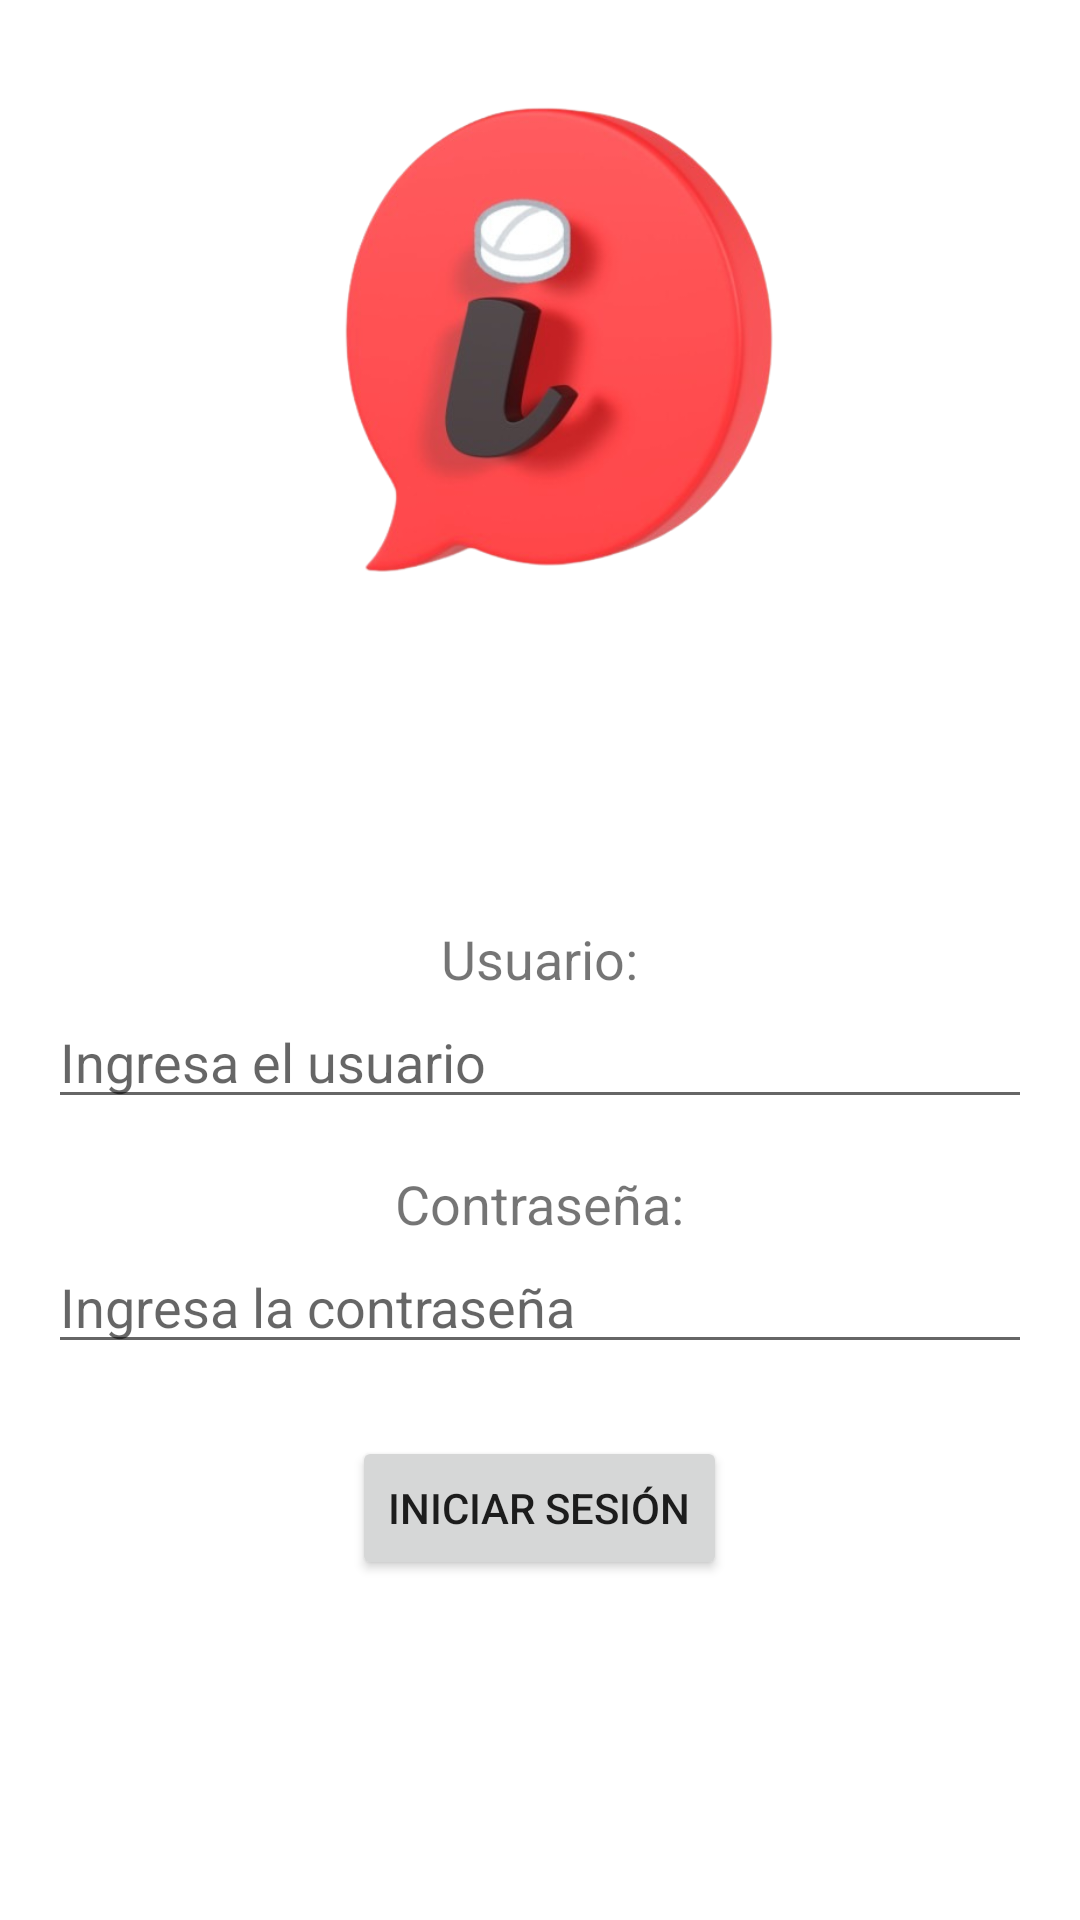

Produce the Android XML layout that renders to this screen, including the resource entries it uses.
<!-- AndroidManifest.xml: application theme Theme.AlarmManager -->
<!-- res/layout/activity_login.xml -->
<?xml version="1.0" encoding="utf-8"?>
<LinearLayout xmlns:android="http://schemas.android.com/apk/res/android"
    android:layout_width="match_parent"
    android:layout_height="match_parent"
    android:orientation="vertical"
    android:gravity="center"
    android:padding="16dp">

    
    <ImageView
        android:id="@+id/logoImage"
        android:layout_width="wrap_content"
        android:layout_height="0dp"
        android:layout_weight="1"
        android:src="@drawable/logo"
        android:contentDescription="@string/logo_desc"
        android:scaleType="centerInside" />

    
    <LinearLayout
        android:layout_width="match_parent"
        android:layout_height="wrap_content"
        android:orientation="vertical"
        android:gravity="center"
        android:layout_weight="1">

        
        <TextView
            android:layout_width="wrap_content"
            android:layout_height="wrap_content"
            android:text="Usuario:"
            android:textSize="18sp" />

        <EditText
            android:id="@+id/usernameEditText"
            android:layout_width="match_parent"
            android:layout_height="wrap_content"
            android:hint="Ingresa el usuario" />

        
        <View
            android:layout_width="match_parent"
            android:layout_height="16dp" />

        
        <TextView
            android:layout_width="wrap_content"
            android:layout_height="wrap_content"
            android:text="Contraseña:"
            android:textSize="18sp" />

        <EditText
            android:id="@+id/passwordEditText"
            android:layout_width="match_parent"
            android:layout_height="wrap_content"
            android:hint="Ingresa la contraseña"
            android:inputType="textPassword" />

        
        <Button
            android:id="@+id/loginButton"
            android:layout_width="wrap_content"
            android:layout_height="wrap_content"
            android:layout_marginTop="24dp"
            android:text="Iniciar sesión" />
    </LinearLayout>
</LinearLayout>
<!-- resources referenced by this layout -->
<resources>
  <!-- drawable logo: png bitmap (drawable, 110633 bytes) -->
  <string name="logo_desc">App logo</string>
  <style name="Theme.AlarmManager" parent="Theme.MaterialComponents.DayNight.DarkActionBar">
          
          <item name="colorPrimary">@color/purple_500</item>
          <item name="colorPrimaryVariant">@color/purple_700</item>
          <item name="colorOnPrimary">@color/white</item>
  
          
          <item name="colorSecondary">@color/teal_200</item>
          <item name="colorSecondaryVariant">@color/teal_700</item>
          <item name="colorOnSecondary">@color/black</item>
  
          
          <item name="android:statusBarColor" tools:targetApi="l">?attr/colorPrimaryVariant</item>
  
          
          <item name="android:windowActionBar">true</item>
          <item name="android:windowNoTitle">false</item>
      </style>
  <!-- not gathered from this repository: default colours our renderer supplied (Android Studio template values) -->
  <color name="purple_500">#FF6200EE</color>
  <color name="purple_700">#FF3700B3</color>
  <color name="teal_200">#FF03DAC5</color>
  <color name="teal_700">#FF018786</color>
  <color name="black">#FF000000</color>
  <color name="white">#FFFFFFFF</color>
</resources>
